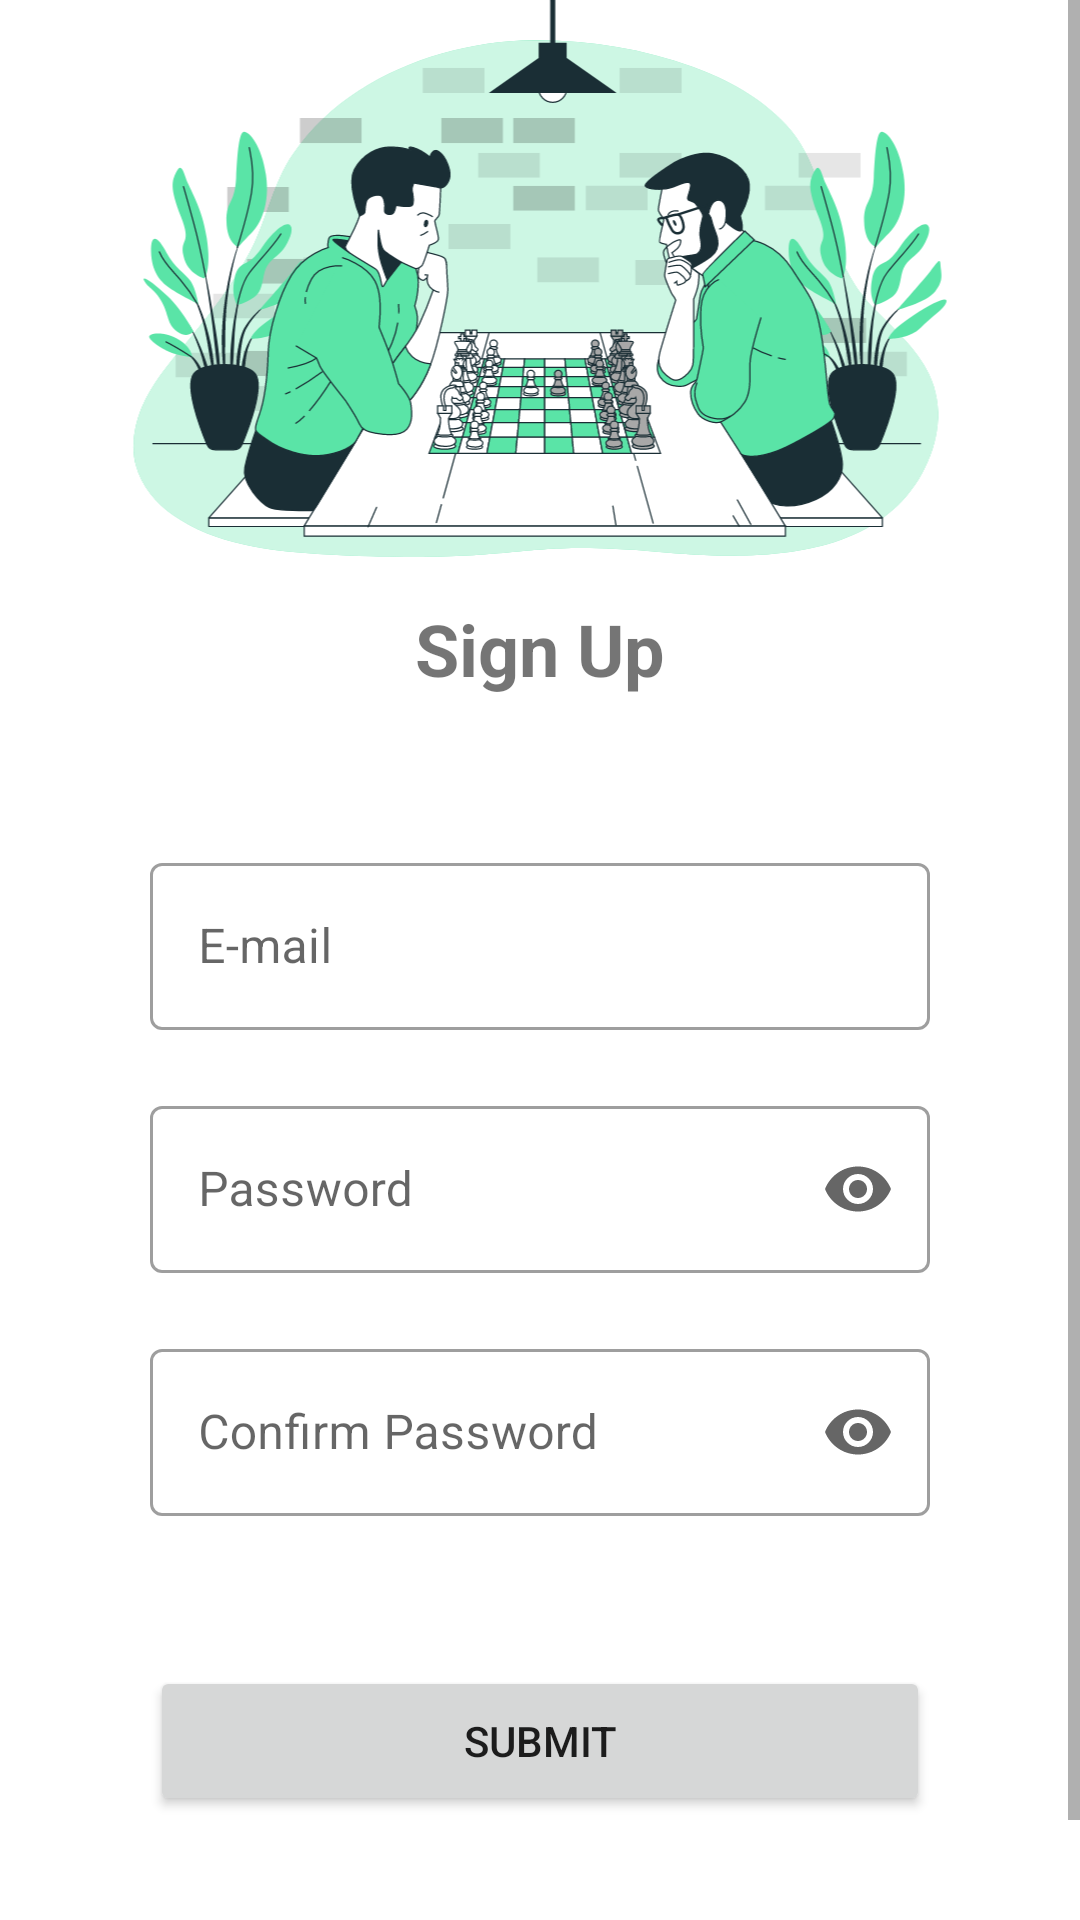

Here is an Android app screen rendered from its layout file. Give the layout XML and the strings, colors and styles it references.
<!-- AndroidManifest.xml: application theme Theme.ChessSplash -->
<!-- res/layout/fragment_sign_up.xml -->
<?xml version="1.0" encoding="utf-8"?>
<ScrollView xmlns:android="http://schemas.android.com/apk/res/android"
    xmlns:app="http://schemas.android.com/apk/res-auto"
    android:layout_width="match_parent"
    android:layout_height="match_parent"
    android:layout_gravity="center"
    android:background="@color/background">

    <androidx.constraintlayout.widget.ConstraintLayout
        android:layout_width="match_parent"
        android:layout_height="wrap_content">

        <com.google.android.material.textfield.TextInputLayout
            android:id="@+id/emailTextInputLayout"
            style="@style/Widget.MaterialComponents.TextInputLayout.OutlinedBox"
            android:layout_width="0dp"
            android:layout_height="wrap_content"
            android:layout_marginStart="50dp"
            android:layout_marginTop="50dp"
            android:layout_marginEnd="50dp"
            android:hint="E-mail"
            app:endIconMode="clear_text"
            app:layout_constraintEnd_toEndOf="parent"
            app:layout_constraintStart_toStartOf="parent"
            app:layout_constraintTop_toBottomOf="@+id/signInHeader">

            <com.google.android.material.textfield.TextInputEditText
                android:id="@+id/emailEditText"
                android:layout_width="match_parent"
                android:layout_height="wrap_content"
                android:inputType="textEmailAddress"
                android:singleLine="true" />

        </com.google.android.material.textfield.TextInputLayout>

        <com.google.android.material.textfield.TextInputLayout
            android:id="@+id/passwordTextInputLayout"
            style="@style/Widget.MaterialComponents.TextInputLayout.OutlinedBox"
            android:layout_width="0dp"
            android:layout_height="wrap_content"
            android:layout_marginStart="50dp"
            android:layout_marginTop="20dp"
            android:layout_marginEnd="50dp"
            android:hint="Password"
            app:endIconMode="password_toggle"
            app:layout_constraintEnd_toEndOf="parent"
            app:layout_constraintStart_toStartOf="parent"
            app:layout_constraintTop_toBottomOf="@+id/emailTextInputLayout">

            <com.google.android.material.textfield.TextInputEditText
                android:id="@+id/passwordEditText"
                android:layout_width="match_parent"
                android:layout_height="wrap_content"
                android:inputType="textPassword"
                android:singleLine="true" />
        </com.google.android.material.textfield.TextInputLayout>

        <com.google.android.material.textfield.TextInputLayout
            android:id="@+id/confirmPasswordTextInputLayout"
            style="@style/Widget.MaterialComponents.TextInputLayout.OutlinedBox"
            android:layout_width="0dp"
            android:layout_height="wrap_content"
            android:layout_marginStart="50dp"
            android:layout_marginTop="20dp"
            android:layout_marginEnd="50dp"
            android:hint="Confirm Password"
            app:endIconMode="password_toggle"
            app:layout_constraintEnd_toEndOf="parent"
            app:layout_constraintStart_toStartOf="parent"
            app:layout_constraintTop_toBottomOf="@+id/passwordTextInputLayout">

            <com.google.android.material.textfield.TextInputEditText
                android:id="@+id/confirmPasswordEditText"
                android:layout_width="match_parent"
                android:layout_height="wrap_content"
                android:inputType="textPassword"
                android:singleLine="true" />
        </com.google.android.material.textfield.TextInputLayout>

        <Button
            android:id="@+id/submitButton"
            android:layout_width="0dp"
            android:layout_height="50dp"
            android:layout_marginTop="50dp"
            android:text="Submit"
            app:layout_constraintEnd_toEndOf="@+id/emailTextInputLayout"
            app:layout_constraintHorizontal_bias="0.0"
            app:layout_constraintStart_toStartOf="@+id/emailTextInputLayout"
            app:layout_constraintTop_toBottomOf="@+id/confirmPasswordTextInputLayout" />

        <TextView
            android:id="@+id/signInHeader"
            android:layout_width="wrap_content"
            android:layout_height="wrap_content"
            android:text="Sign Up"
            android:textSize="24sp"
            android:textStyle="bold"
            app:layout_constraintEnd_toEndOf="parent"
            app:layout_constraintStart_toStartOf="parent"
            app:layout_constraintTop_toBottomOf="@+id/imageView2" />

        <Button
            android:id="@+id/signInButton"
            style="@style/Widget.MaterialComponents.Button.TextButton"
            android:layout_width="wrap_content"
            android:layout_height="50dp"
            android:layout_marginTop="20dp"
            android:text="Already have an account? Sign In"
            app:layout_constraintEnd_toEndOf="@+id/submitButton"
            app:layout_constraintStart_toStartOf="@+id/submitButton"
            app:layout_constraintTop_toBottomOf="@+id/submitButton" />

        <ImageView
            android:id="@+id/imageView2"
            android:layout_width="0dp"
            android:layout_height="200dp"
            app:layout_constraintEnd_toEndOf="parent"
            app:layout_constraintStart_toStartOf="parent"
            app:layout_constraintTop_toTopOf="parent"
            app:srcCompat="@drawable/ic_chessbackground" />
    </androidx.constraintlayout.widget.ConstraintLayout>
</ScrollView>
<!-- resources referenced by this layout -->
<resources>
  <color name="background">#1B2525</color>
  <!-- drawable ic_chessbackground: vector/xml drawable (drawable, 258381 chars, omitted) -->
  <style name="Theme.ChessSplash" parent="Theme.MaterialComponents.DayNight.NoActionBar">
          <item name="android:statusBarColor">@color/background</item>
          <item name="android:windowLightStatusBar" tools:targetApi="N">true</item>
          <item name="android:windowBackground">@drawable/splash</item>
      </style>
  <!-- drawable splash (drawable) -->
  <?xml version="1.0" encoding="utf-8"?>
  <layer-list xmlns:android="http://schemas.android.com/apk/res/android">
      <item android:drawable="@color/background" />
      <item
          android:drawable="@drawable/chess_splash_image"
          android:gravity="center" />
  </layer-list>
</resources>
